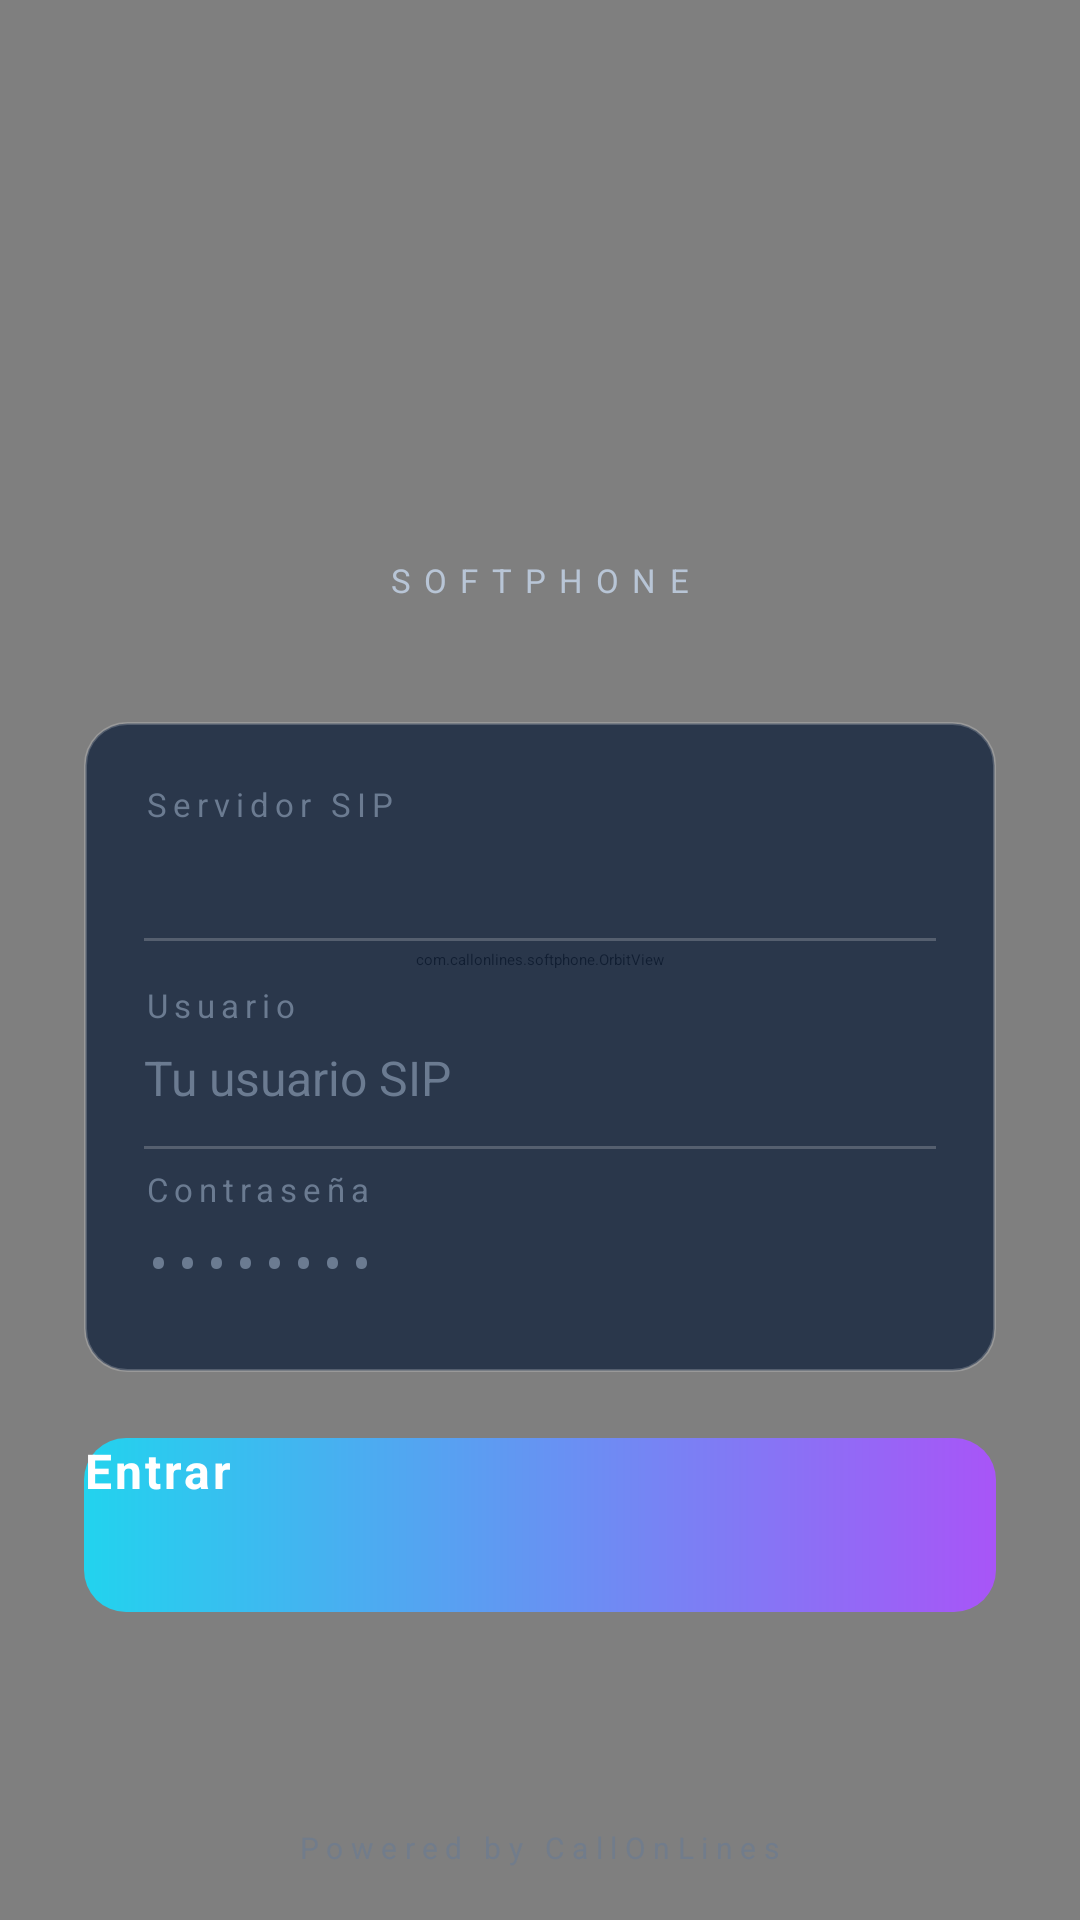

The Android layout XML behind this screen, and the referenced resources:
<!-- AndroidManifest.xml: activity theme Theme.CallOnLinesSoftphone.Splash -->
<!-- res/layout/activity_login.xml -->
<?xml version="1.0" encoding="utf-8"?>
<FrameLayout xmlns:android="http://schemas.android.com/apk/res/android"
    xmlns:app="http://schemas.android.com/apk/res-auto"
    xmlns:tools="http://schemas.android.com/tools"
    android:layout_width="match_parent" android:layout_height="match_parent"
    android:background="@color/bg_darker">
    <com.callonlines.softphone.OrbitView
        android:layout_width="match_parent" android:layout_height="match_parent"/>
    <ScrollView android:layout_width="match_parent" android:layout_height="match_parent"
        android:fillViewport="true" android:scrollbars="none">
        <LinearLayout android:layout_width="match_parent" android:layout_height="wrap_content"
            android:orientation="vertical" android:gravity="center_horizontal"
            android:paddingHorizontal="28dp" android:paddingTop="64dp" android:paddingBottom="32dp">
            <ImageView android:layout_width="180dp" android:layout_height="120dp"
                android:src="@drawable/cl_logo" android:scaleType="fitCenter"
                android:contentDescription="@string/app_name"/>
            <TextView android:layout_width="wrap_content" android:layout_height="wrap_content"
                android:text="SOFTPHONE" android:textColor="@color/text_secondary"
                android:textSize="11sp" android:letterSpacing="0.4"
                android:layout_marginTop="2dp" android:layout_marginBottom="40dp"/>
            <LinearLayout android:layout_width="match_parent" android:layout_height="wrap_content"
                android:orientation="vertical" android:background="@drawable/bg_input" android:padding="20dp">
                <TextView android:layout_width="wrap_content" android:layout_height="wrap_content"
                    android:text="Servidor SIP" android:textColor="@color/text_muted"
                    android:textSize="11sp" android:letterSpacing="0.18"/>
                <TextView android:id="@+id/tvServer" android:layout_width="wrap_content"
                    android:layout_height="wrap_content" android:layout_marginTop="3dp"
                    android:textColor="@color/text_primary" android:textSize="15sp"
                    tools:text="sip.callonlines.com"/>
                <View android:layout_width="match_parent" android:layout_height="1dp"
                    android:layout_marginVertical="14dp" android:background="@color/border"/>
                <TextView android:layout_width="wrap_content" android:layout_height="wrap_content"
                    android:text="Usuario" android:textColor="@color/text_muted"
                    android:textSize="11sp" android:letterSpacing="0.18"/>
                <EditText android:id="@+id/etUser" android:layout_width="match_parent"
                    android:layout_height="wrap_content" android:background="@android:color/transparent"
                    android:textColor="@color/text_primary" android:textColorHint="@color/text_muted"
                    android:textSize="16sp" android:inputType="text" android:autofillHints="username"
                    android:hint="Tu usuario SIP" android:paddingVertical="6dp"/>
                <View android:layout_width="match_parent" android:layout_height="1dp"
                    android:layout_marginVertical="6dp" android:background="@color/border"/>
                <TextView android:layout_width="wrap_content" android:layout_height="wrap_content"
                    android:text="Contraseña" android:textColor="@color/text_muted"
                    android:textSize="11sp" android:letterSpacing="0.18"/>
                <EditText android:id="@+id/etPass" android:layout_width="match_parent"
                    android:layout_height="wrap_content" android:background="@android:color/transparent"
                    android:textColor="@color/text_primary" android:textColorHint="@color/text_muted"
                    android:textSize="16sp" android:inputType="textPassword"
                    android:autofillHints="password" android:hint="••••••••" android:paddingVertical="6dp"/>
            </LinearLayout>
            <Button android:id="@+id/btnLogin" android:layout_width="match_parent"
                android:layout_height="58dp" android:text="Entrar" android:textSize="16sp"
                android:textStyle="bold" android:textColor="@color/white"
                android:letterSpacing="0.06" android:background="@drawable/bg_login_button"
                android:layout_marginTop="22dp" android:stateListAnimator="@null"/>
            <TextView android:id="@+id/tvStatus" android:layout_width="wrap_content"
                android:layout_height="wrap_content" android:textColor="@color/text_secondary"
                android:textSize="13sp" android:gravity="center" android:layout_marginTop="14dp"/>
            <View android:layout_width="0dp" android:layout_height="0dp" android:layout_weight="1"/>
            <TextView android:layout_width="wrap_content" android:layout_height="wrap_content"
                android:text="Powered by CallOnLines" android:textColor="@color/text_muted"
                android:textSize="10sp" android:letterSpacing="0.25"
                android:layout_marginTop="40dp" android:alpha="0.7"/>
        </LinearLayout>
    </ScrollView>
</FrameLayout>
<!-- resources referenced by this layout -->
<resources>
  <color name="bg_darker">#03060D</color>
  <color name="border">#33FFFFFF</color>
  <color name="text_muted">#FF6B7B91</color>
  <color name="text_primary">#FFFFFFFF</color>
  <color name="text_secondary">#FFB8C5D6</color>
  <color name="white">#FFFFFFFF</color>
  <!-- drawable bg_input (drawable) -->
  <?xml version="1.0" encoding="utf-8"?>
  <shape xmlns:android="http://schemas.android.com/apk/res/android" android:shape="rectangle">
      <solid android:color="@color/bg_input_alpha" />
      <stroke android:width="1dp" android:color="@color/border" />
      <corners android:radius="14dp" />
  </shape>
  <!-- drawable bg_login_button (drawable) -->
  <?xml version="1.0" encoding="utf-8"?>
  <ripple xmlns:android="http://schemas.android.com/apk/res/android" android:color="#33FFFFFF">
      <item><shape android:shape="rectangle">
          <gradient android:startColor="@color/primary_cyan" android:endColor="@color/primary_purple" android:angle="0" android:type="linear"/>
          <corners android:radius="14dp"/>
      </shape></item>
  </ripple>
  <string name="app_name">CallOnLines</string>
  <style name="Theme.CallOnLinesSoftphone.Splash" parent="Theme.SplashScreen">
          <item name="windowSplashScreenBackground">@color/bg_darker</item>
          <item name="windowSplashScreenAnimatedIcon">@drawable/splash_logo</item>
          <item name="windowSplashScreenIconBackgroundColor">@color/bg_darker</item>
          <item name="postSplashScreenTheme">@style/Theme.CallOnLinesSoftphone</item>
      </style>
  <color name="bg_input_alpha">#CC16263F</color>
  <color name="primary_cyan">#22D3EE</color>
  <color name="primary_purple">#A855F7</color>
  <!-- drawable splash_logo (drawable) -->
  <?xml version="1.0" encoding="utf-8"?>
  <vector xmlns:android="http://schemas.android.com/apk/res/android"
      xmlns:aapt="http://schemas.android.com/aapt"
      android:width="240dp" android:height="240dp"
      android:viewportWidth="240" android:viewportHeight="240">
      <path android:pathData="M120,120m-108,0a108,108 0,1 1,216 0a108,108 0,1 1,-216 0"
          android:strokeWidth="2" android:strokeColor="#1A22D3EE" android:fillColor="#00000000"/>
      <path android:pathData="M120,120m-86,0a86,86 0,1 1,172 0a86,86 0,1 1,-172 0"
          android:strokeWidth="1.5" android:strokeColor="#22A855F7" android:fillColor="#00000000"/>
      <path android:pathData="M155,90 C145,78 130,72 115,72 C90,72 70,92 70,118 C70,144 90,164 115,164 C130,164 145,158 155,146"
          android:strokeWidth="14" android:strokeLineCap="round" android:fillColor="#00000000">
          <aapt:attr name="android:strokeColor">
              <gradient android:startX="70" android:startY="90" android:endX="155" android:endY="146" android:type="linear">
                  <item android:offset="0.0" android:color="#22D3EE"/>
                  <item android:offset="1.0" android:color="#A855F7"/>
              </gradient>
          </aapt:attr>
      </path>
      <path android:pathData="M180,80 m-7,0 a7,7 0,1 1,14 0 a7,7 0,1 1,-14 0" android:fillColor="#22D3EE"/>
  </vector>
  <style name="Theme.CallOnLinesSoftphone" parent="Theme.Material3.DayNight.NoActionBar">
          <item name="colorPrimary">@color/primary_cyan</item>
          <item name="colorOnPrimary">@color/bg_darker</item>
          <item name="colorSecondary">@color/primary_purple</item>
          <item name="android:statusBarColor">@color/bg_darker</item>
          <item name="android:navigationBarColor">@color/bg_darker</item>
          <item name="android:windowBackground">@color/bg_darker</item>
          <item name="android:windowLightStatusBar" tools:targetApi="m">false</item>
          <item name="android:textColorPrimary">@color/text_primary</item>
          <item name="android:textColorSecondary">@color/text_secondary</item>
      </style>
</resources>
